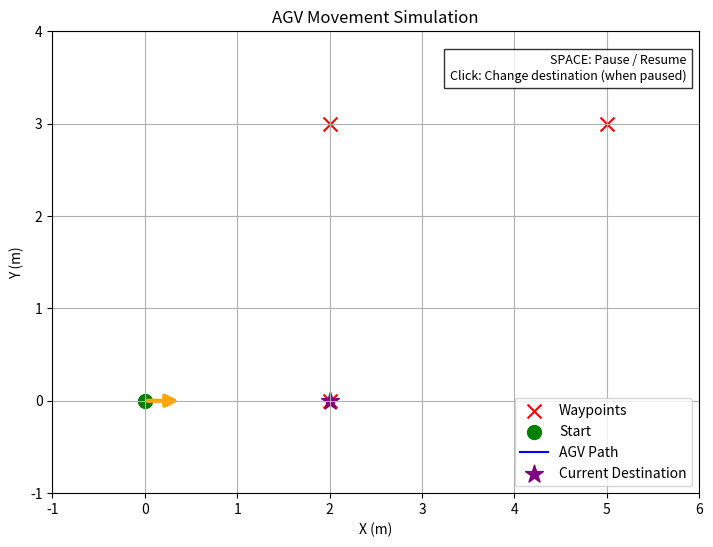

This figure's Python source:
import math
import matplotlib.pyplot as plt
from matplotlib.animation import FuncAnimation
from matplotlib.patches import FancyArrowPatch

# Vi tri ban dau cua AGV
agv_x = 0.0
agv_y = 0.0

# Luu lai cac vi tri AGV da di qua
path_x = [agv_x]
path_y = [agv_y]

# Luu tong quang duong va thoi gian
total_distance = 0.0
elapsed_time = 0.0

# Cac diem AGV can di qua
waypoints = [
    (2.0, 0.0),
    (2.0, 3.0),
    (5.0, 3.0)
]

# Thong so mo phong
speed = 0.5
time_step = 0.1

# Trang thai mo phong
is_paused = False
current_target_index = 0
mission_completed = False
last_direction = (1.0, 0.0)

current_target = waypoints[current_target_index]

print("Bat dau mo phong AGV")
print(f"Vi tri ban dau: ({agv_x}, {agv_y})")

# Tao giao dien mo phong 2D
fig, ax = plt.subplots(figsize=(9, 6))

# Cau hinh khu vuc hien thi
ax.set_xlim(-1, 6)
ax.set_ylim(-1, 4)
ax.set_xlabel("X (m)")
ax.set_ylabel("Y (m)")
ax.set_title("AGV Movement Simulation")
ax.grid(True)
ax.set_aspect("equal")

# Hien thi cac waypoint
waypoint_x = [point[0] for point in waypoints]
waypoint_y = [point[1] for point in waypoints]

ax.scatter(
    waypoint_x,
    waypoint_y,
    color='red',
    marker='x',
    s=100,
    label="Waypoints"
)

# Hien thi vi tri bat dau
ax.scatter(0, 0, color='green', s=100, label="Start")

# Tao duong di va ky hieu AGV
path_line, = ax.plot([], [], 'b-', label="AGV Path")

# Hien thi huong di chuyen cua AGV
agv_arrow = FancyArrowPatch(
    (0, 0),
    (0.4, 0),
    arrowstyle='-|>',
    mutation_scale=18,
    color='orange',
    linewidth=3
)
ax.add_patch(agv_arrow)

# Hien thi diem dich hien tai
destination_marker = ax.scatter(
    [current_target[0]],
    [current_target[1]],
    color='purple',
    marker='*',
    s=180,
    label="Current Destination"
)

#cap nhat thong tin vi tri hien tai
status_text = ax.text(
    0.02,
    0.95,
    "",
    transform=ax.transAxes,
    verticalalignment="top",
    fontsize=10,
    bbox=dict(facecolor="white", alpha=0.8)
)

# Huong dan dieu khien mo phong
control_text = ax.text(
    0.98,
    0.95,
    "SPACE: Pause / Resume\nClick: Change destination (when paused)",
    transform=ax.transAxes,
    horizontalalignment="right",
    verticalalignment="top",
    fontsize=9,
    bbox=dict(facecolor="white", alpha=0.8)
)

ax.legend()


# Ham cap nhat tung khung hinh
def update(frame):
    global agv_x, agv_y
    global current_target, current_target_index
    global total_distance, elapsed_time
    global mission_completed, last_direction

    # Di chuyen qua tung waypoint
    if not is_paused and not mission_completed:

        target_x, target_y = current_target

        # Tinh khoang cach den diem dich
        dx = target_x - agv_x
        dy = target_y - agv_y

        distance = math.sqrt(dx**2 + dy**2)

        # Kiem tra AGV da den diem dich chua
        if distance < 0.05:
            old_x = agv_x
            old_y = agv_y

            agv_x = target_x
            agv_y = target_y

            #Tinh quang duong AGV vua di duoc
            moved_distance = math.sqrt(
                (agv_x - old_x)**2 + (agv_y - old_y)**2
            )

            total_distance += moved_distance
            elapsed_time += moved_distance / speed

            if moved_distance > 0:
                path_x.append(agv_x)
                path_y.append(agv_y)

            print(f"Da den waypoint: {current_target}")

            current_target_index += 1

            if current_target_index < len(waypoints):
                current_target = waypoints[current_target_index]
            else:
                mission_completed = True
                print("\nAGV da hoan thanh hanh trinh!")
                print(f"Tong quang duong: {total_distance:.2f} m")
                print(f"Thoi gian di chuyen: {elapsed_time:.2f} s")

        else:
            # Quang duong di duoc trong mot buoc
            step_distance = speed * time_step

            old_x = agv_x
            old_y = agv_y

            # Cap nhat vi tri AGV
            if distance <= step_distance:
                agv_x = target_x
                agv_y = target_y
            else:
                agv_x += (dx / distance) * step_distance
                agv_y += (dy / distance) * step_distance

            # Luu vi tri moi
            path_x.append(agv_x)
            path_y.append(agv_y)

            #Tinh quang duong AGV vua di duoc
            moved_distance = math.sqrt(
                (agv_x - old_x)**2 + (agv_y - old_y)**2
            )

            total_distance += moved_distance
            elapsed_time += moved_distance / speed

            if moved_distance > 0:
                direction_x = agv_x - old_x
                direction_y = agv_y - old_y

                direction_length = math.sqrt(
                    direction_x**2 + direction_y**2
                )

                last_direction = (
                    direction_x / direction_length,
                    direction_y / direction_length
                )

    x = agv_x
    y = agv_y

    path_line.set_data(path_x, path_y)

    # Xac dinh huong di cua AGV
    arrow_length = 0.4
    end_x = x + last_direction[0] * arrow_length
    end_y = y + last_direction[1] * arrow_length

    agv_arrow.set_positions(
        (x, y),
        (end_x, end_y)
    )

    #Waypoint Status
    if mission_completed:
        status = "Hoan thanh hanh trinh"
    elif is_paused:
        status = "Tam dung"
    else:
        status = f"Dang den waypoint {current_target_index + 1}"

    # Simulation Info
    status_text.set_text(
        f"AGV Position: ({x:.2f}, {y:.2f}) m\n"
        f"Status: {status}\n"
        f"Destination: ({current_target[0]:.2f}, {current_target[1]:.2f}) m\n"
        f"Total Distance: {total_distance:.2f} m\n"
        f"Elapsed Time: {elapsed_time:.1f} s"
    )

    return path_line, agv_arrow, status_text, destination_marker


# Xu ly su kien ban phim
def on_key_press(event):
    global is_paused

    if event.key in (" ", "space"):
        if is_paused:
            is_paused = False
            ani.event_source.start()
            print("Tiep tuc mo phong AGV")
        else:
            is_paused = True
            ani.event_source.stop()
            update(0)
            fig.canvas.draw_idle()
            print("Da tam dung mo phong AGV")


# Xu ly su kien chuot
def on_mouse_click(event):
    global current_target
    global current_target_index
    global waypoints
    global mission_completed

    # Chi chon diem dich khi AGV dang tam dung
    if not is_paused:
        return

    if event.inaxes != ax:
        return

    if event.xdata is None or event.ydata is None:
        return

    # Cap nhat diem dich moi
    new_target = (float(event.xdata), float(event.ydata))

    current_target = new_target
    waypoints = [new_target]
    current_target_index = 0
    mission_completed = False

    destination_marker.set_offsets([new_target])

    print(f"Da chon diem dich moi: ({new_target[0]:.2f}, {new_target[1]:.2f})")

    update(0)
    fig.canvas.draw_idle()


# Tao hoat anh
ani = FuncAnimation(
    fig,
    update,
    frames=None,
    interval=100,
    repeat=False,
    blit=False,
    cache_frame_data=False
)

# Lang nghe su kien ban phim va chuot
fig.canvas.mpl_connect("key_press_event", on_key_press)
fig.canvas.mpl_connect("button_press_event", on_mouse_click)

plt.show()
